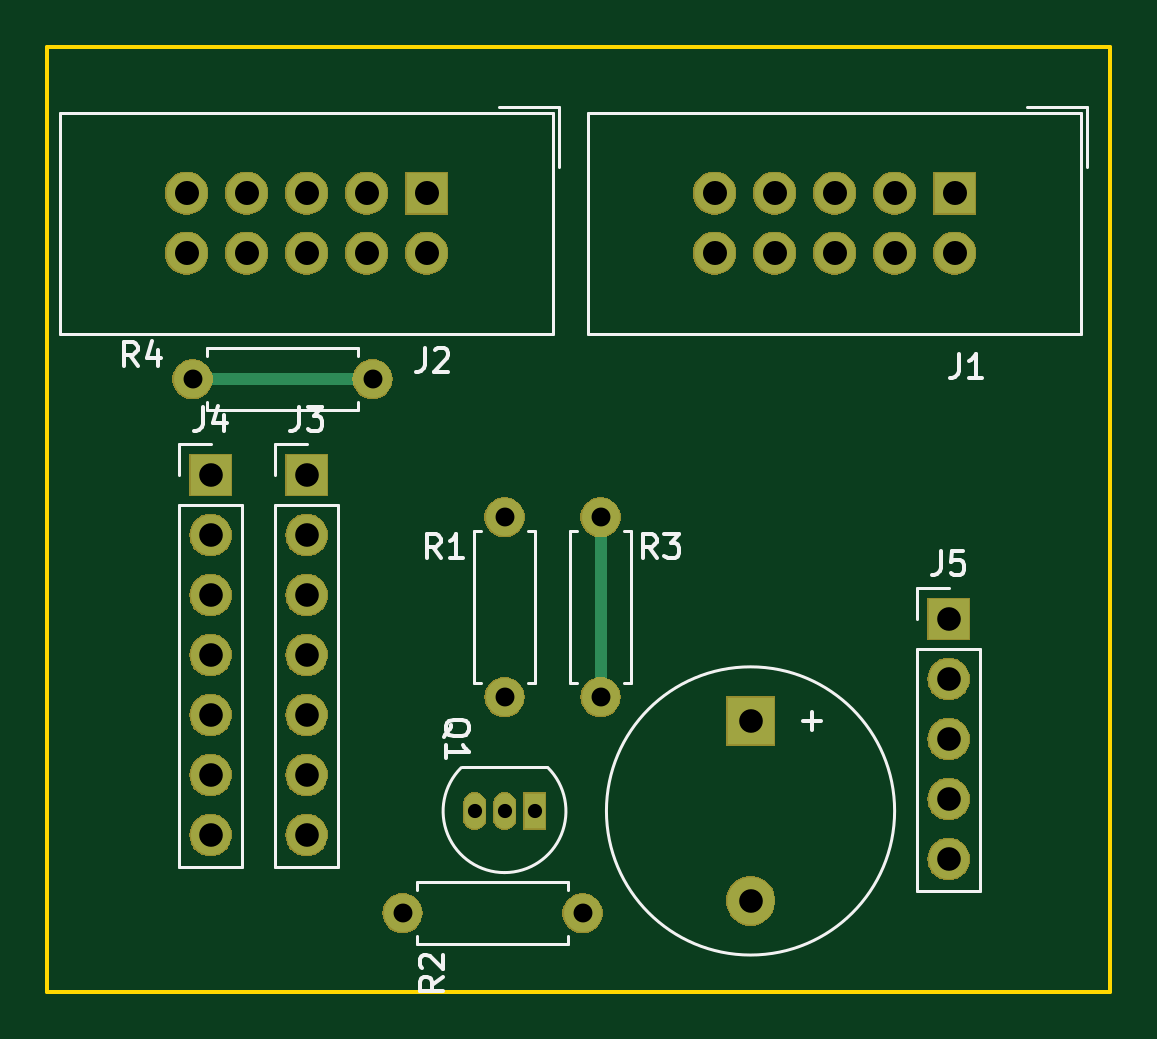
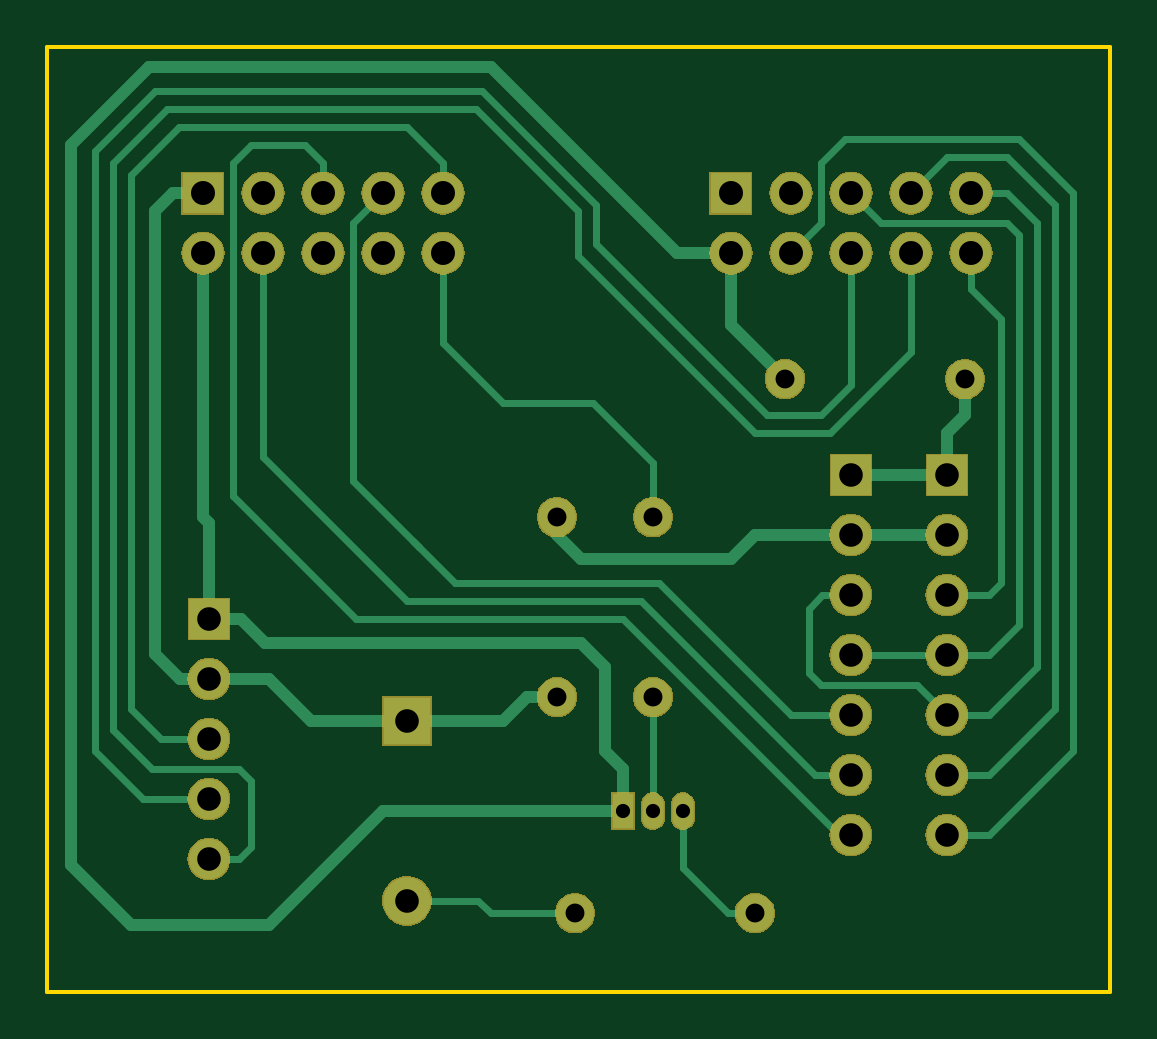
Circuit board: 10 layer files. Board 45.0 x 40.0 mm.
- bottom_copper: Marlin_UIBOX-B.Cu.gbr (11974 bytes)
- bottom_mask: Marlin_UIBOX-B.Mask.gbr (55062 bytes)
- paste: Marlin_UIBOX-B.Paste.gbr (563 bytes)
- bottom_silk: Marlin_UIBOX-B.SilkS.gbr (564 bytes)
- outline: Marlin_UIBOX-Edge.Cuts.gbr (682 bytes)
- top_copper: Marlin_UIBOX-F.Cu.gbr (4965 bytes)
- top_mask: Marlin_UIBOX-F.Mask.gbr (55062 bytes)
- paste: Marlin_UIBOX-F.Paste.gbr (563 bytes)
- top_silk: Marlin_UIBOX-F.SilkS.gbr (8354 bytes)
- drill: Marlin_UIBOX.drl (884 bytes)

=== bottom_copper: Marlin_UIBOX-B.Cu.gbr (11974 bytes, source omitted) ===
=== bottom_mask: Marlin_UIBOX-B.Mask.gbr (55062 bytes, source omitted) ===
=== paste: Marlin_UIBOX-B.Paste.gbr ===
G04 #@! TF.GenerationSoftware,KiCad,Pcbnew,5.0.2-bee76a0~70~ubuntu18.04.1*
G04 #@! TF.CreationDate,2018-12-25T16:41:34-08:00*
G04 #@! TF.ProjectId,Marlin_UIBOX,4d61726c-696e-45f5-9549-424f582e6b69,rev?*
G04 #@! TF.SameCoordinates,PX7bfa480PY68e7780*
G04 #@! TF.FileFunction,Paste,Bot*
G04 #@! TF.FilePolarity,Positive*
%FSLAX46Y46*%
G04 Gerber Fmt 4.6, Leading zero omitted, Abs format (unit mm)*
G04 Created by KiCad (PCBNEW 5.0.2-bee76a0~70~ubuntu18.04.1) date Tue 25 Dec 2018 04:41:34 PM PST*
%MOMM*%
%LPD*%
G01*
G04 APERTURE LIST*
G04 APERTURE END LIST*
M02*

=== bottom_silk: Marlin_UIBOX-B.SilkS.gbr ===
G04 #@! TF.GenerationSoftware,KiCad,Pcbnew,5.0.2-bee76a0~70~ubuntu18.04.1*
G04 #@! TF.CreationDate,2018-12-25T16:41:34-08:00*
G04 #@! TF.ProjectId,Marlin_UIBOX,4d61726c-696e-45f5-9549-424f582e6b69,rev?*
G04 #@! TF.SameCoordinates,PX7bfa480PY68e7780*
G04 #@! TF.FileFunction,Legend,Bot*
G04 #@! TF.FilePolarity,Positive*
%FSLAX46Y46*%
G04 Gerber Fmt 4.6, Leading zero omitted, Abs format (unit mm)*
G04 Created by KiCad (PCBNEW 5.0.2-bee76a0~70~ubuntu18.04.1) date Tue 25 Dec 2018 04:41:34 PM PST*
%MOMM*%
%LPD*%
G01*
G04 APERTURE LIST*
G04 APERTURE END LIST*
M02*

=== outline: Marlin_UIBOX-Edge.Cuts.gbr ===
G04 #@! TF.GenerationSoftware,KiCad,Pcbnew,5.0.2-bee76a0~70~ubuntu18.04.1*
G04 #@! TF.CreationDate,2018-12-25T16:41:34-08:00*
G04 #@! TF.ProjectId,Marlin_UIBOX,4d61726c-696e-45f5-9549-424f582e6b69,rev?*
G04 #@! TF.SameCoordinates,PX7bfa480PY68e7780*
G04 #@! TF.FileFunction,Profile,NP*
%FSLAX46Y46*%
G04 Gerber Fmt 4.6, Leading zero omitted, Abs format (unit mm)*
G04 Created by KiCad (PCBNEW 5.0.2-bee76a0~70~ubuntu18.04.1) date Tue 25 Dec 2018 04:41:34 PM PST*
%MOMM*%
%LPD*%
G01*
G04 APERTURE LIST*
%ADD10C,0.150000*%
G04 APERTURE END LIST*
D10*
X0Y0D02*
X0Y40000000D01*
X45000000Y0D02*
X0Y0D01*
X45000000Y40000000D02*
X45000000Y0D01*
X0Y40000000D02*
X45000000Y40000000D01*
M02*

=== top_copper: Marlin_UIBOX-F.Cu.gbr ===
G04 #@! TF.GenerationSoftware,KiCad,Pcbnew,5.0.2-bee76a0~70~ubuntu18.04.1*
G04 #@! TF.CreationDate,2018-12-25T16:41:34-08:00*
G04 #@! TF.ProjectId,Marlin_UIBOX,4d61726c-696e-45f5-9549-424f582e6b69,rev?*
G04 #@! TF.SameCoordinates,PX7bfa480PY68e7780*
G04 #@! TF.FileFunction,Copper,L1,Top*
G04 #@! TF.FilePolarity,Positive*
%FSLAX46Y46*%
G04 Gerber Fmt 4.6, Leading zero omitted, Abs format (unit mm)*
G04 Created by KiCad (PCBNEW 5.0.2-bee76a0~70~ubuntu18.04.1) date Tue 25 Dec 2018 04:41:34 PM PST*
%MOMM*%
%LPD*%
G01*
G04 APERTURE LIST*
G04 #@! TA.AperFunction,ComponentPad*
%ADD10C,1.600000*%
G04 #@! TD*
G04 #@! TA.AperFunction,ComponentPad*
%ADD11O,1.600000X1.600000*%
G04 #@! TD*
G04 #@! TA.AperFunction,ComponentPad*
%ADD12R,1.727200X1.727200*%
G04 #@! TD*
G04 #@! TA.AperFunction,ComponentPad*
%ADD13O,1.727200X1.727200*%
G04 #@! TD*
G04 #@! TA.AperFunction,ComponentPad*
%ADD14O,1.700000X1.700000*%
G04 #@! TD*
G04 #@! TA.AperFunction,ComponentPad*
%ADD15R,1.700000X1.700000*%
G04 #@! TD*
G04 #@! TA.AperFunction,ComponentPad*
%ADD16R,0.900000X1.500000*%
G04 #@! TD*
G04 #@! TA.AperFunction,ComponentPad*
%ADD17O,0.900000X1.500000*%
G04 #@! TD*
G04 #@! TA.AperFunction,ComponentPad*
%ADD18C,2.000000*%
G04 #@! TD*
G04 #@! TA.AperFunction,ComponentPad*
%ADD19R,2.000000X2.000000*%
G04 #@! TD*
G04 #@! TA.AperFunction,Conductor*
%ADD20C,0.500000*%
G04 #@! TD*
G04 APERTURE END LIST*
D10*
G04 #@! TO.P,R4,1*
G04 #@! TO.N,GND*
X6144000Y25926000D03*
D11*
G04 #@! TO.P,R4,2*
X13764000Y25926000D03*
G04 #@! TD*
G04 #@! TO.P,R3,2*
G04 #@! TO.N,VCC*
X23416000Y12464000D03*
D10*
G04 #@! TO.P,R3,1*
X23416000Y20084000D03*
G04 #@! TD*
D12*
G04 #@! TO.P,J1,1*
G04 #@! TO.N,VCC*
X38402000Y33800000D03*
D13*
G04 #@! TO.P,J1,2*
G04 #@! TO.N,GND*
X38402000Y31260000D03*
G04 #@! TO.P,J1,3*
G04 #@! TO.N,N/C*
X35862000Y33800000D03*
G04 #@! TO.P,J1,4*
G04 #@! TO.N,/LCD_DC*
X35862000Y31260000D03*
G04 #@! TO.P,J1,5*
G04 #@! TO.N,/LCD_CS*
X33322000Y33800000D03*
G04 #@! TO.P,J1,6*
G04 #@! TO.N,N/C*
X33322000Y31260000D03*
G04 #@! TO.P,J1,7*
G04 #@! TO.N,/LCD_RES*
X30782000Y33800000D03*
G04 #@! TO.P,J1,8*
G04 #@! TO.N,N/C*
X30782000Y31260000D03*
G04 #@! TO.P,J1,9*
G04 #@! TO.N,/BT_SW*
X28242000Y33800000D03*
G04 #@! TO.P,J1,10*
G04 #@! TO.N,/BEEPER*
X28242000Y31260000D03*
G04 #@! TD*
G04 #@! TO.P,J2,10*
G04 #@! TO.N,/MISO*
X5890000Y31260000D03*
G04 #@! TO.P,J2,9*
G04 #@! TO.N,/SCK*
X5890000Y33800000D03*
G04 #@! TO.P,J2,8*
G04 #@! TO.N,/BT_EN2*
X8430000Y31260000D03*
G04 #@! TO.P,J2,7*
G04 #@! TO.N,/SD_SS*
X8430000Y33800000D03*
G04 #@! TO.P,J2,6*
G04 #@! TO.N,/BT_EN1*
X10970000Y31260000D03*
G04 #@! TO.P,J2,5*
G04 #@! TO.N,/MOSI*
X10970000Y33800000D03*
G04 #@! TO.P,J2,4*
G04 #@! TO.N,/SD_DET*
X13510000Y31260000D03*
G04 #@! TO.P,J2,3*
G04 #@! TO.N,N/C*
X13510000Y33800000D03*
G04 #@! TO.P,J2,2*
G04 #@! TO.N,GND*
X16050000Y31260000D03*
D12*
G04 #@! TO.P,J2,1*
G04 #@! TO.N,N/C*
X16050000Y33800000D03*
G04 #@! TD*
D14*
G04 #@! TO.P,J3,7*
G04 #@! TO.N,/LCD_CS*
X10970000Y6622000D03*
G04 #@! TO.P,J3,6*
G04 #@! TO.N,/LCD_DC*
X10970000Y9162000D03*
G04 #@! TO.P,J3,5*
G04 #@! TO.N,/LCD_RES*
X10970000Y11702000D03*
G04 #@! TO.P,J3,4*
G04 #@! TO.N,/MOSI*
X10970000Y14242000D03*
G04 #@! TO.P,J3,3*
G04 #@! TO.N,/SCK*
X10970000Y16782000D03*
G04 #@! TO.P,J3,2*
G04 #@! TO.N,VCC*
X10970000Y19322000D03*
D15*
G04 #@! TO.P,J3,1*
G04 #@! TO.N,GND*
X10970000Y21862000D03*
G04 #@! TD*
G04 #@! TO.P,J4,1*
G04 #@! TO.N,GND*
X6906000Y21862000D03*
D14*
G04 #@! TO.P,J4,2*
G04 #@! TO.N,VCC*
X6906000Y19322000D03*
G04 #@! TO.P,J4,3*
G04 #@! TO.N,/MISO*
X6906000Y16782000D03*
G04 #@! TO.P,J4,4*
G04 #@! TO.N,/MOSI*
X6906000Y14242000D03*
G04 #@! TO.P,J4,5*
G04 #@! TO.N,/SCK*
X6906000Y11702000D03*
G04 #@! TO.P,J4,6*
G04 #@! TO.N,/SD_SS*
X6906000Y9162000D03*
G04 #@! TO.P,J4,7*
G04 #@! TO.N,/SD_DET*
X6906000Y6622000D03*
G04 #@! TD*
G04 #@! TO.P,J5,5*
G04 #@! TO.N,/BT_EN2*
X38148000Y5606000D03*
G04 #@! TO.P,J5,4*
G04 #@! TO.N,/BT_EN1*
X38148000Y8146000D03*
G04 #@! TO.P,J5,3*
G04 #@! TO.N,/BT_SW*
X38148000Y10686000D03*
G04 #@! TO.P,J5,2*
G04 #@! TO.N,VCC*
X38148000Y13226000D03*
D15*
G04 #@! TO.P,J5,1*
G04 #@! TO.N,GND*
X38148000Y15766000D03*
G04 #@! TD*
D16*
G04 #@! TO.P,Q1,1*
G04 #@! TO.N,GND*
X20622000Y7638000D03*
D17*
G04 #@! TO.P,Q1,3*
G04 #@! TO.N,Net-(Q1-Pad3)*
X18082000Y7638000D03*
G04 #@! TO.P,Q1,2*
G04 #@! TO.N,Net-(Q1-Pad2)*
X19352000Y7638000D03*
G04 #@! TD*
D10*
G04 #@! TO.P,R1,1*
G04 #@! TO.N,/BEEPER*
X19352000Y20084000D03*
D11*
G04 #@! TO.P,R1,2*
G04 #@! TO.N,Net-(Q1-Pad2)*
X19352000Y12464000D03*
G04 #@! TD*
G04 #@! TO.P,R2,2*
G04 #@! TO.N,Net-(Q1-Pad3)*
X15034000Y3320000D03*
D10*
G04 #@! TO.P,R2,1*
G04 #@! TO.N,Net-(LS1-Pad2)*
X22654000Y3320000D03*
G04 #@! TD*
D18*
G04 #@! TO.P,LS1,2*
G04 #@! TO.N,Net-(LS1-Pad2)*
X29766000Y3848000D03*
D19*
G04 #@! TO.P,LS1,1*
G04 #@! TO.N,VCC*
X29766000Y11448000D03*
G04 #@! TD*
D20*
G04 #@! TO.N,VCC*
X23416000Y20084000D02*
X23416000Y12464000D01*
G04 #@! TO.N,GND*
X6144000Y25926000D02*
X13764000Y25926000D01*
G04 #@! TD*
M02*

=== top_mask: Marlin_UIBOX-F.Mask.gbr (55062 bytes, source omitted) ===
=== paste: Marlin_UIBOX-F.Paste.gbr ===
G04 #@! TF.GenerationSoftware,KiCad,Pcbnew,5.0.2-bee76a0~70~ubuntu18.04.1*
G04 #@! TF.CreationDate,2018-12-25T16:41:34-08:00*
G04 #@! TF.ProjectId,Marlin_UIBOX,4d61726c-696e-45f5-9549-424f582e6b69,rev?*
G04 #@! TF.SameCoordinates,PX7bfa480PY68e7780*
G04 #@! TF.FileFunction,Paste,Top*
G04 #@! TF.FilePolarity,Positive*
%FSLAX46Y46*%
G04 Gerber Fmt 4.6, Leading zero omitted, Abs format (unit mm)*
G04 Created by KiCad (PCBNEW 5.0.2-bee76a0~70~ubuntu18.04.1) date Tue 25 Dec 2018 04:41:34 PM PST*
%MOMM*%
%LPD*%
G01*
G04 APERTURE LIST*
G04 APERTURE END LIST*
M02*

=== top_silk: Marlin_UIBOX-F.SilkS.gbr (8354 bytes, source omitted) ===
=== drill: Marlin_UIBOX.drl ===
M48
;DRILL file {KiCad 5.0.2-bee76a0~70~ubuntu18.04.1} date Tue 25 Dec 2018 04:41:38 PM PST
;FORMAT={3:3/ absolute / metric / suppress leading zeros}
FMAT,2
METRIC,TZ
T1C0.600
T2C0.800
T3C1.000
T4C1.016
%
G90
G05
T1
X18082Y7638
X19352Y7638
X20622Y7638
T2
X19352Y20084
X19352Y12464
X6144Y25926
X13764Y25926
X23416Y20084
X23416Y12464
X15034Y3320
X22654Y3320
T3
X6906Y21862
X6906Y19322
X6906Y16782
X6906Y14242
X6906Y11702
X6906Y9162
X6906Y6622
X38148Y15766
X38148Y13226
X38148Y10686
X38148Y8146
X38148Y5606
X29766Y11448
X29766Y3848
X10970Y21862
X10970Y19322
X10970Y16782
X10970Y14242
X10970Y11702
X10970Y9162
X10970Y6622
T4
X28242Y33800
X28242Y31260
X30782Y33800
X30782Y31260
X33322Y33800
X33322Y31260
X35862Y33800
X35862Y31260
X38402Y33800
X38402Y31260
X5890Y33800
X5890Y31260
X8430Y33800
X8430Y31260
X10970Y33800
X10970Y31260
X13510Y33800
X13510Y31260
X16050Y33800
X16050Y31260
T0
M30
